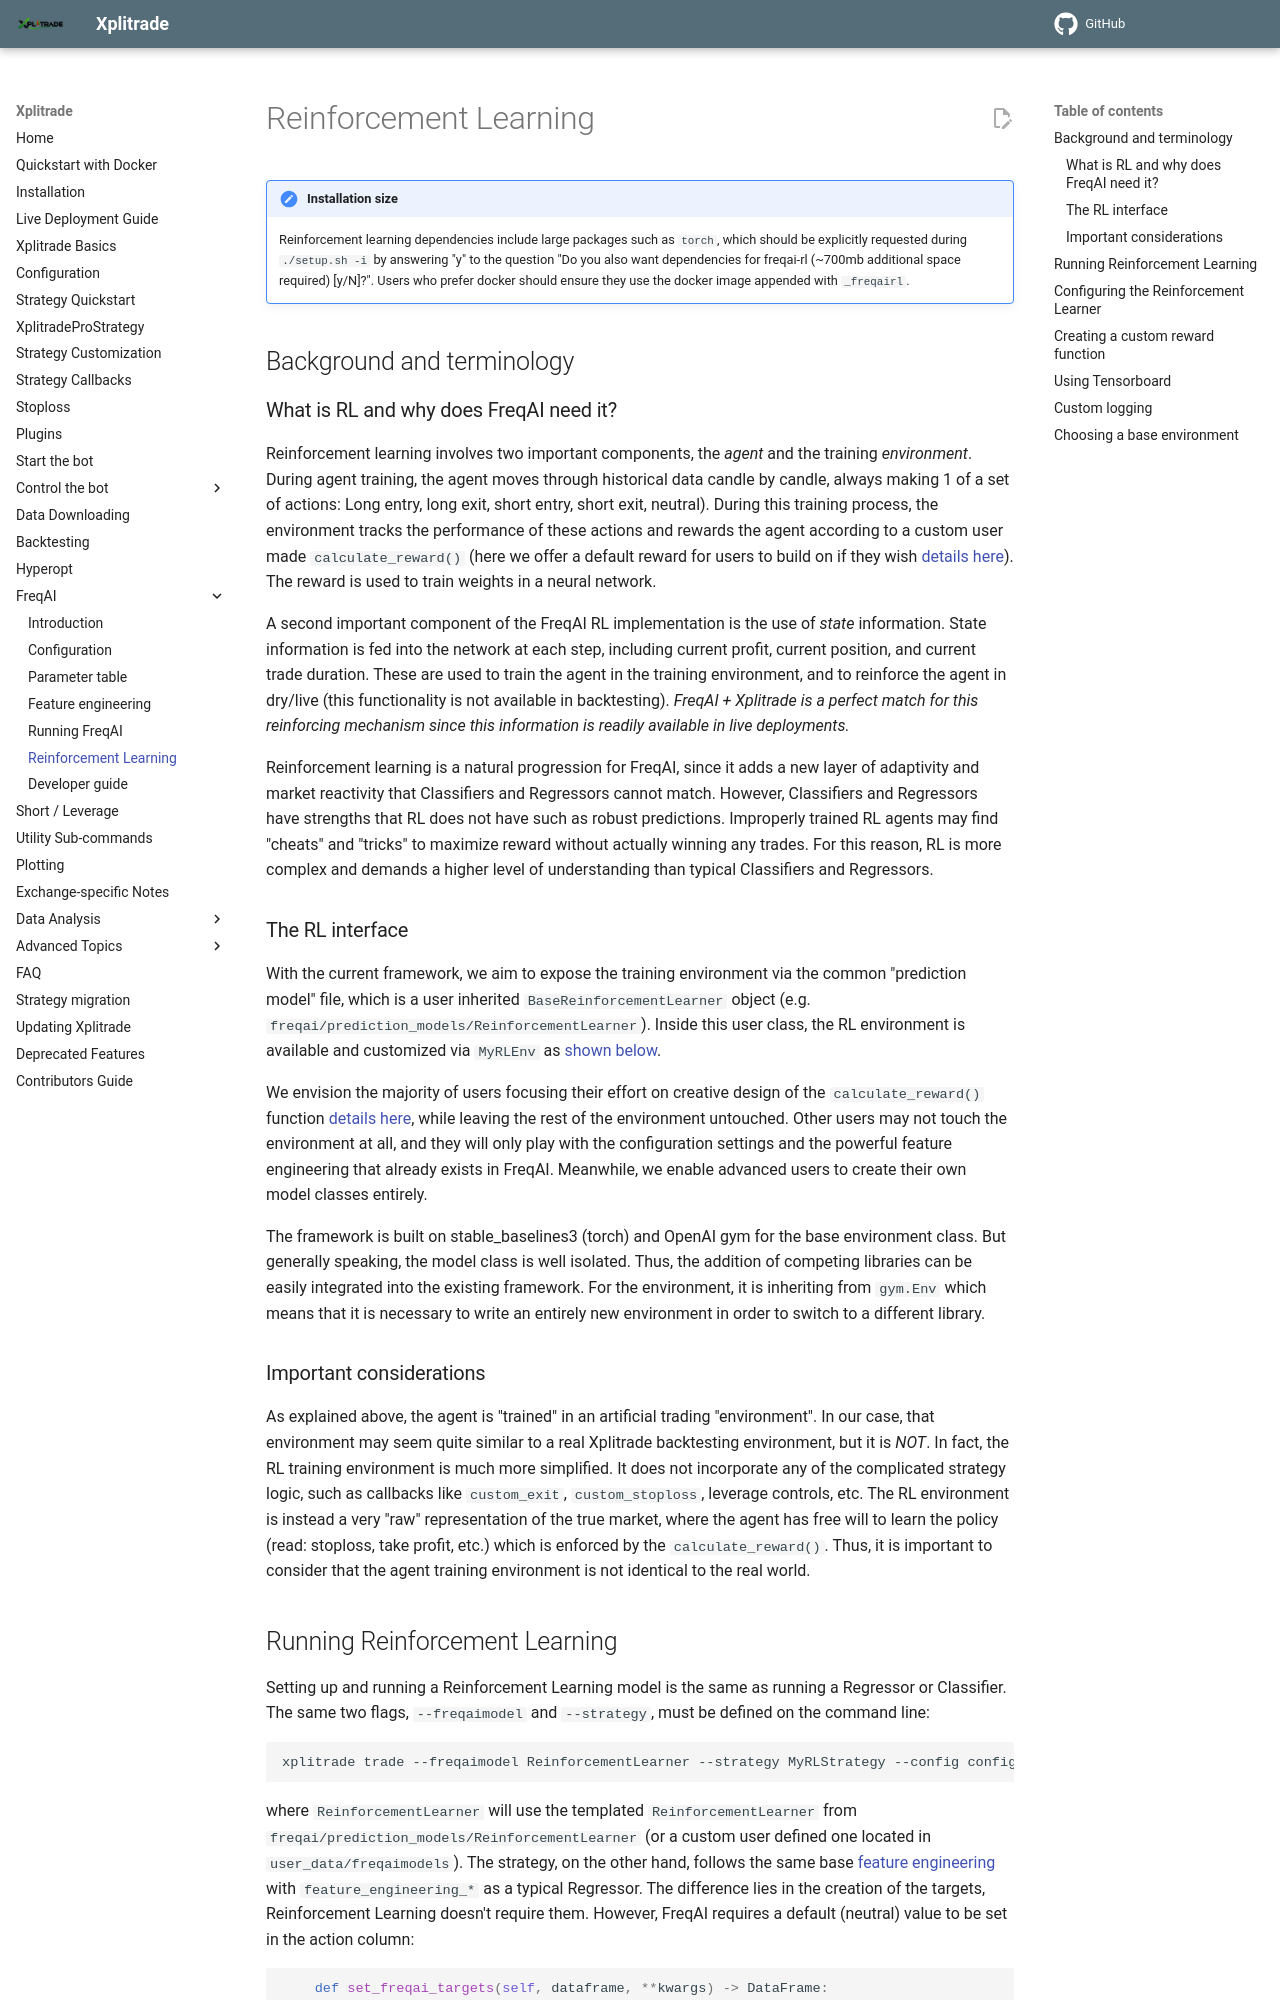

repository: t-boye/xplitrade · page: en/master/freqai-reinforcement-learning/index.html · generator: mkdocs

# Reinforcement Learning

!!! Note "Installation size"
    Reinforcement learning dependencies include large packages such as `torch`, which should be explicitly requested during `./setup.sh -i` by answering "y" to the question "Do you also want dependencies for freqai-rl (~700mb additional space required) [y/N]?".
    Users who prefer docker should ensure they use the docker image appended with `_freqairl`.

## Background and terminology

### What is RL and why does FreqAI need it?

Reinforcement learning involves two important components, the *agent* and the training *environment*. During agent training, the agent moves through historical data candle by candle, always making 1 of a set of actions: Long entry, long exit, short entry, short exit, neutral). During this training process, the environment tracks the performance of these actions and rewards the agent according to a custom user made `calculate_reward()` (here we offer a default reward for users to build on if they wish [details here](#creating-a-custom-reward-function)). The reward is used to train weights in a neural network.

A second important component of the FreqAI RL implementation is the use of *state* information. State information is fed into the network at each step, including current profit, current position, and current trade duration. These are used to train the agent in the training environment, and to reinforce the agent in dry/live (this functionality is not available in backtesting). *FreqAI + Xplitrade is a perfect match for this reinforcing mechanism since this information is readily available in live deployments.*

Reinforcement learning is a natural progression for FreqAI, since it adds a new layer of adaptivity and market reactivity that Classifiers and Regressors cannot match. However, Classifiers and Regressors have strengths that RL does not have such as robust predictions. Improperly trained RL agents may find "cheats" and "tricks" to maximize reward without actually winning any trades. For this reason, RL is more complex and demands a higher level of understanding than typical Classifiers and Regressors.

### The RL interface

With the current framework, we aim to expose the training environment via the common "prediction model" file, which is a user inherited `BaseReinforcementLearner` object (e.g. `freqai/prediction_models/ReinforcementLearner`). Inside this user class, the RL environment is available and customized via `MyRLEnv` as [shown below](#creating-a-custom-reward-function).

We envision the majority of users focusing their effort on creative design of the `calculate_reward()` function [details here](#creating-a-custom-reward-function), while leaving the rest of the environment untouched. Other users may not touch the environment at all, and they will only play with the configuration settings and the powerful feature engineering that already exists in FreqAI. Meanwhile, we enable advanced users to create their own model classes entirely.

The framework is built on stable_baselines3 (torch) and OpenAI gym for the base environment class. But generally speaking, the model class is well isolated. Thus, the addition of competing libraries can be easily integrated into the existing framework. For the environment, it is inheriting from `gym.Env` which means that it is necessary to write an entirely new environment in order to switch to a different library.

### Important considerations

As explained above, the agent is "trained" in an artificial trading "environment". In our case, that environment may seem quite similar to a real Xplitrade backtesting environment, but it is *NOT*. In fact, the RL training environment is much more simplified. It does not incorporate any of the complicated strategy logic, such as callbacks like `custom_exit`, `custom_stoploss`, leverage controls, etc. The RL environment is instead a very "raw" representation of the true market, where the agent has free will to learn the policy (read: stoploss, take profit, etc.) which is enforced by the `calculate_reward()`. Thus, it is important to consider that the agent training environment is not identical to the real world.
